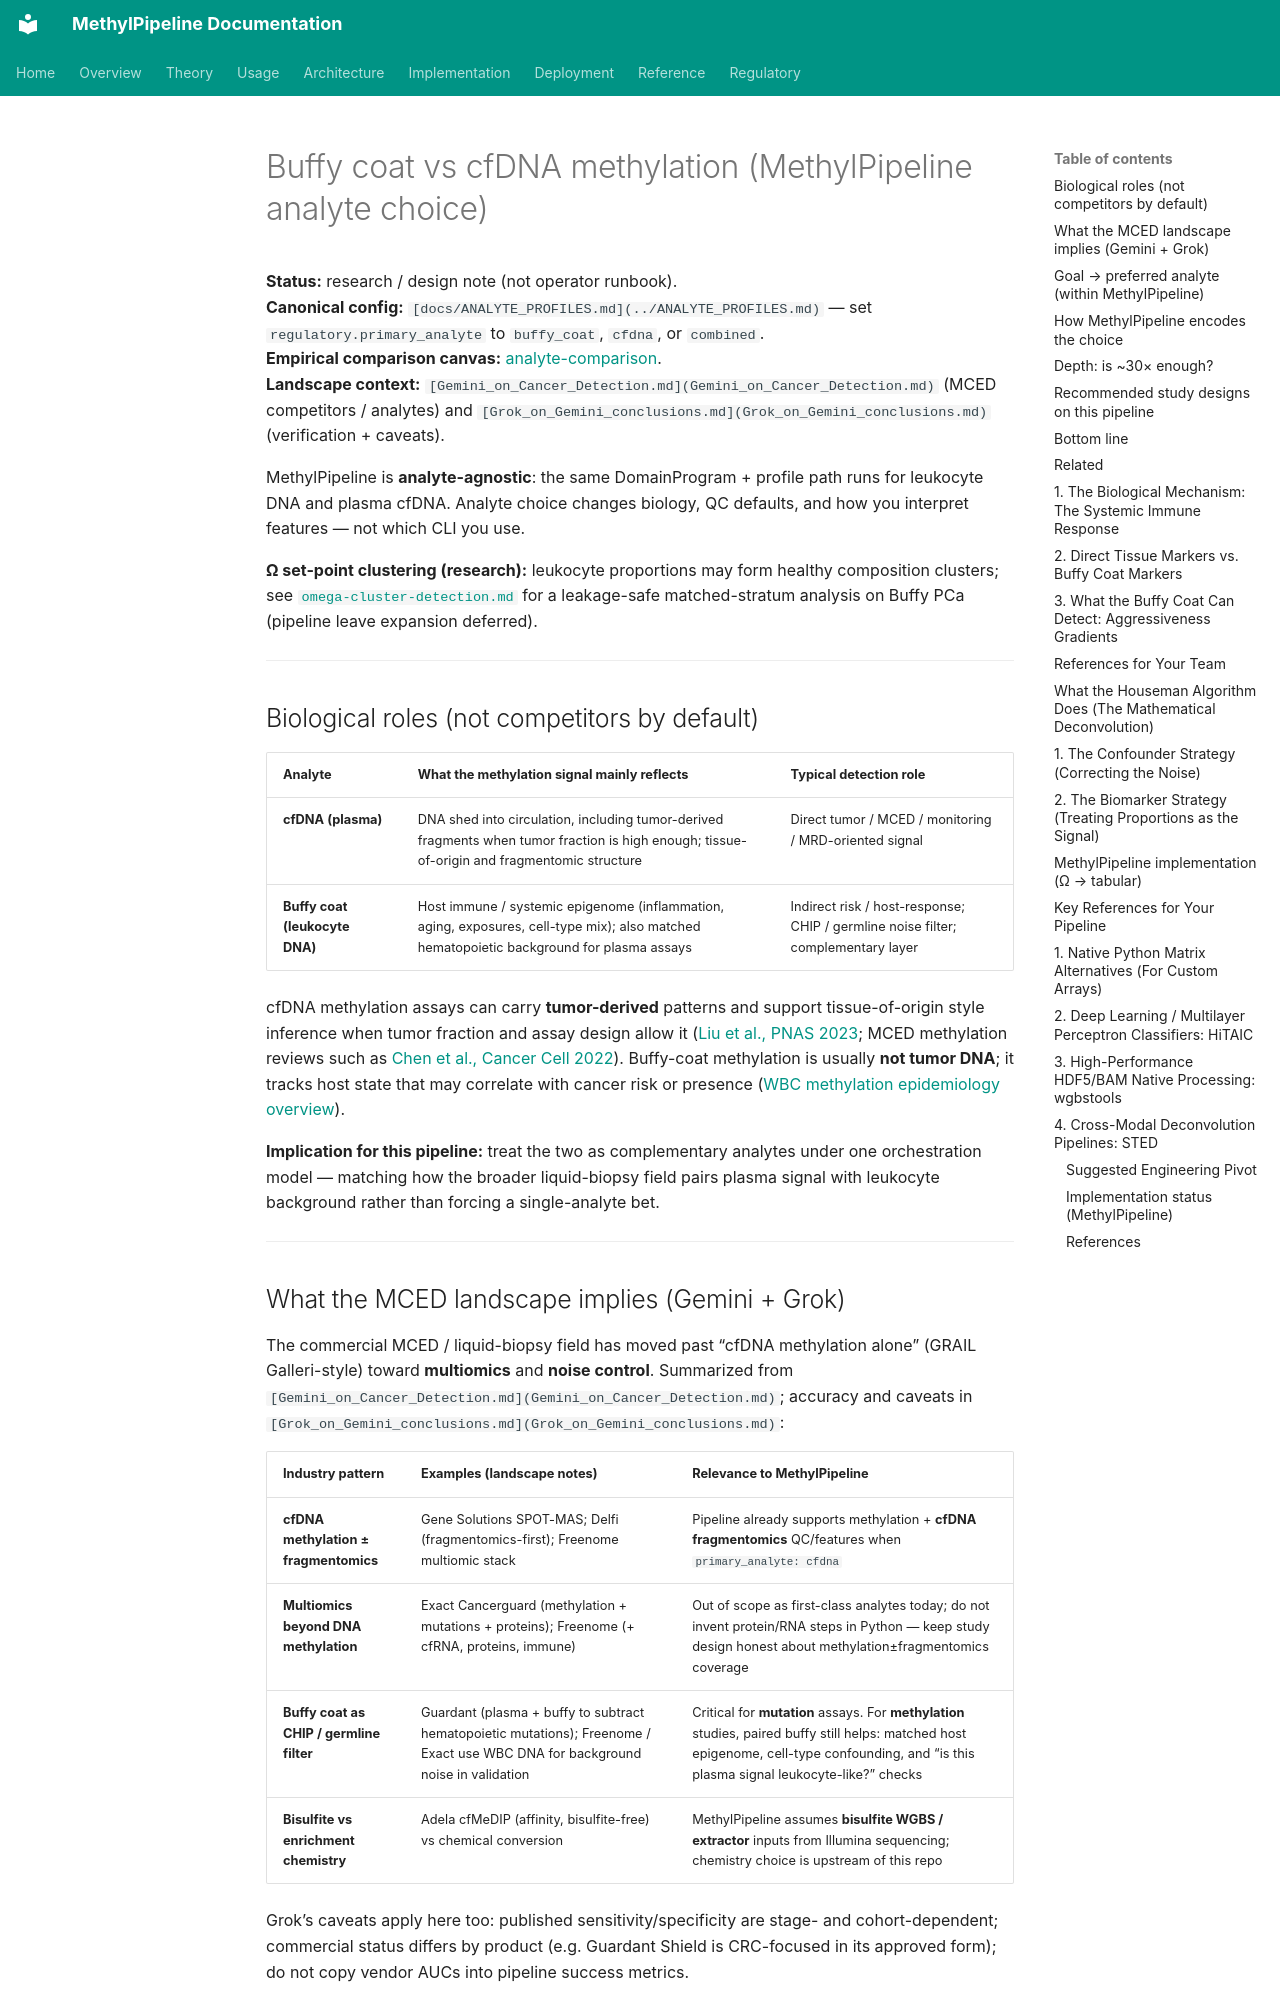

repository: Goliath-Research/GoliathWorkflow · page: research/BuffyCoat_vs_cfDNA_for_Cancer_Detection/index.html · generator: mkdocs

# Buffy coat vs cfDNA methylation (MethylPipeline analyte choice)

**Status:** research / design note (not operator runbook).  
**Canonical config:** `[docs/ANALYTE_PROFILES.md](../ANALYTE_PROFILES.md)` — set `regulatory.primary_analyte` to `buffy_coat`, `cfdna`, or `combined`.  
**Empirical comparison canvas:** [analyte-comparison](../canvas/README.md#analyte-comparison).  
**Landscape context:** `[Gemini_on_Cancer_Detection.md](Gemini_on_Cancer_Detection.md)` (MCED competitors / analytes) and `[Grok_on_Gemini_conclusions.md](Grok_on_Gemini_conclusions.md)` (verification + caveats).

MethylPipeline is **analyte-agnostic**: the same DomainProgram + profile path runs for leukocyte DNA and plasma cfDNA. Analyte choice changes biology, QC defaults, and how you interpret features — not which CLI you use.

**Ω set-point clustering (research):** leukocyte proportions may form healthy composition clusters; see [`omega-cluster-detection.md`](omega-cluster-detection.md) for a leakage-safe matched-stratum analysis on Buffy PCa (pipeline leave expansion deferred).

---



## Biological roles (not competitors by default)


| Analyte                        | What the methylation signal mainly reflects                                                                                                  | Typical detection role                                                           |
| ------------------------------ | -------------------------------------------------------------------------------------------------------------------------------------------- | -------------------------------------------------------------------------------- |
| **cfDNA (plasma)**             | DNA shed into circulation, including tumor-derived fragments when tumor fraction is high enough; tissue-of-origin and fragmentomic structure | Direct tumor / MCED / monitoring / MRD-oriented signal                           |
| **Buffy coat (leukocyte DNA)** | Host immune / systemic epigenome (inflammation, aging, exposures, cell-type mix); also matched hematopoietic background for plasma assays    | Indirect risk / host-response; CHIP / germline noise filter; complementary layer |


cfDNA methylation assays can carry **tumor-derived** patterns and support tissue-of-origin style inference when tumor fraction and assay design allow it ([Liu et al., PNAS 2023](https://www.pnas.org/doi/10.1073/pnas.2209852119); MCED methylation reviews such as [Chen et al., Cancer Cell 2022](https://www.sciencedirect.com/science/article/pii/S153561082200513X)). Buffy-coat methylation is usually **not tumor DNA**; it tracks host state that may correlate with cancer risk or presence ([WBC methylation epidemiology overview](https://pmc.ncbi.nlm.nih.gov/articles/PMC6896050/)).

**Implication for this pipeline:** treat the two as complementary analytes under one orchestration model — matching how the broader liquid-biopsy field pairs plasma signal with leukocyte background rather than forcing a single-analyte bet.

---
